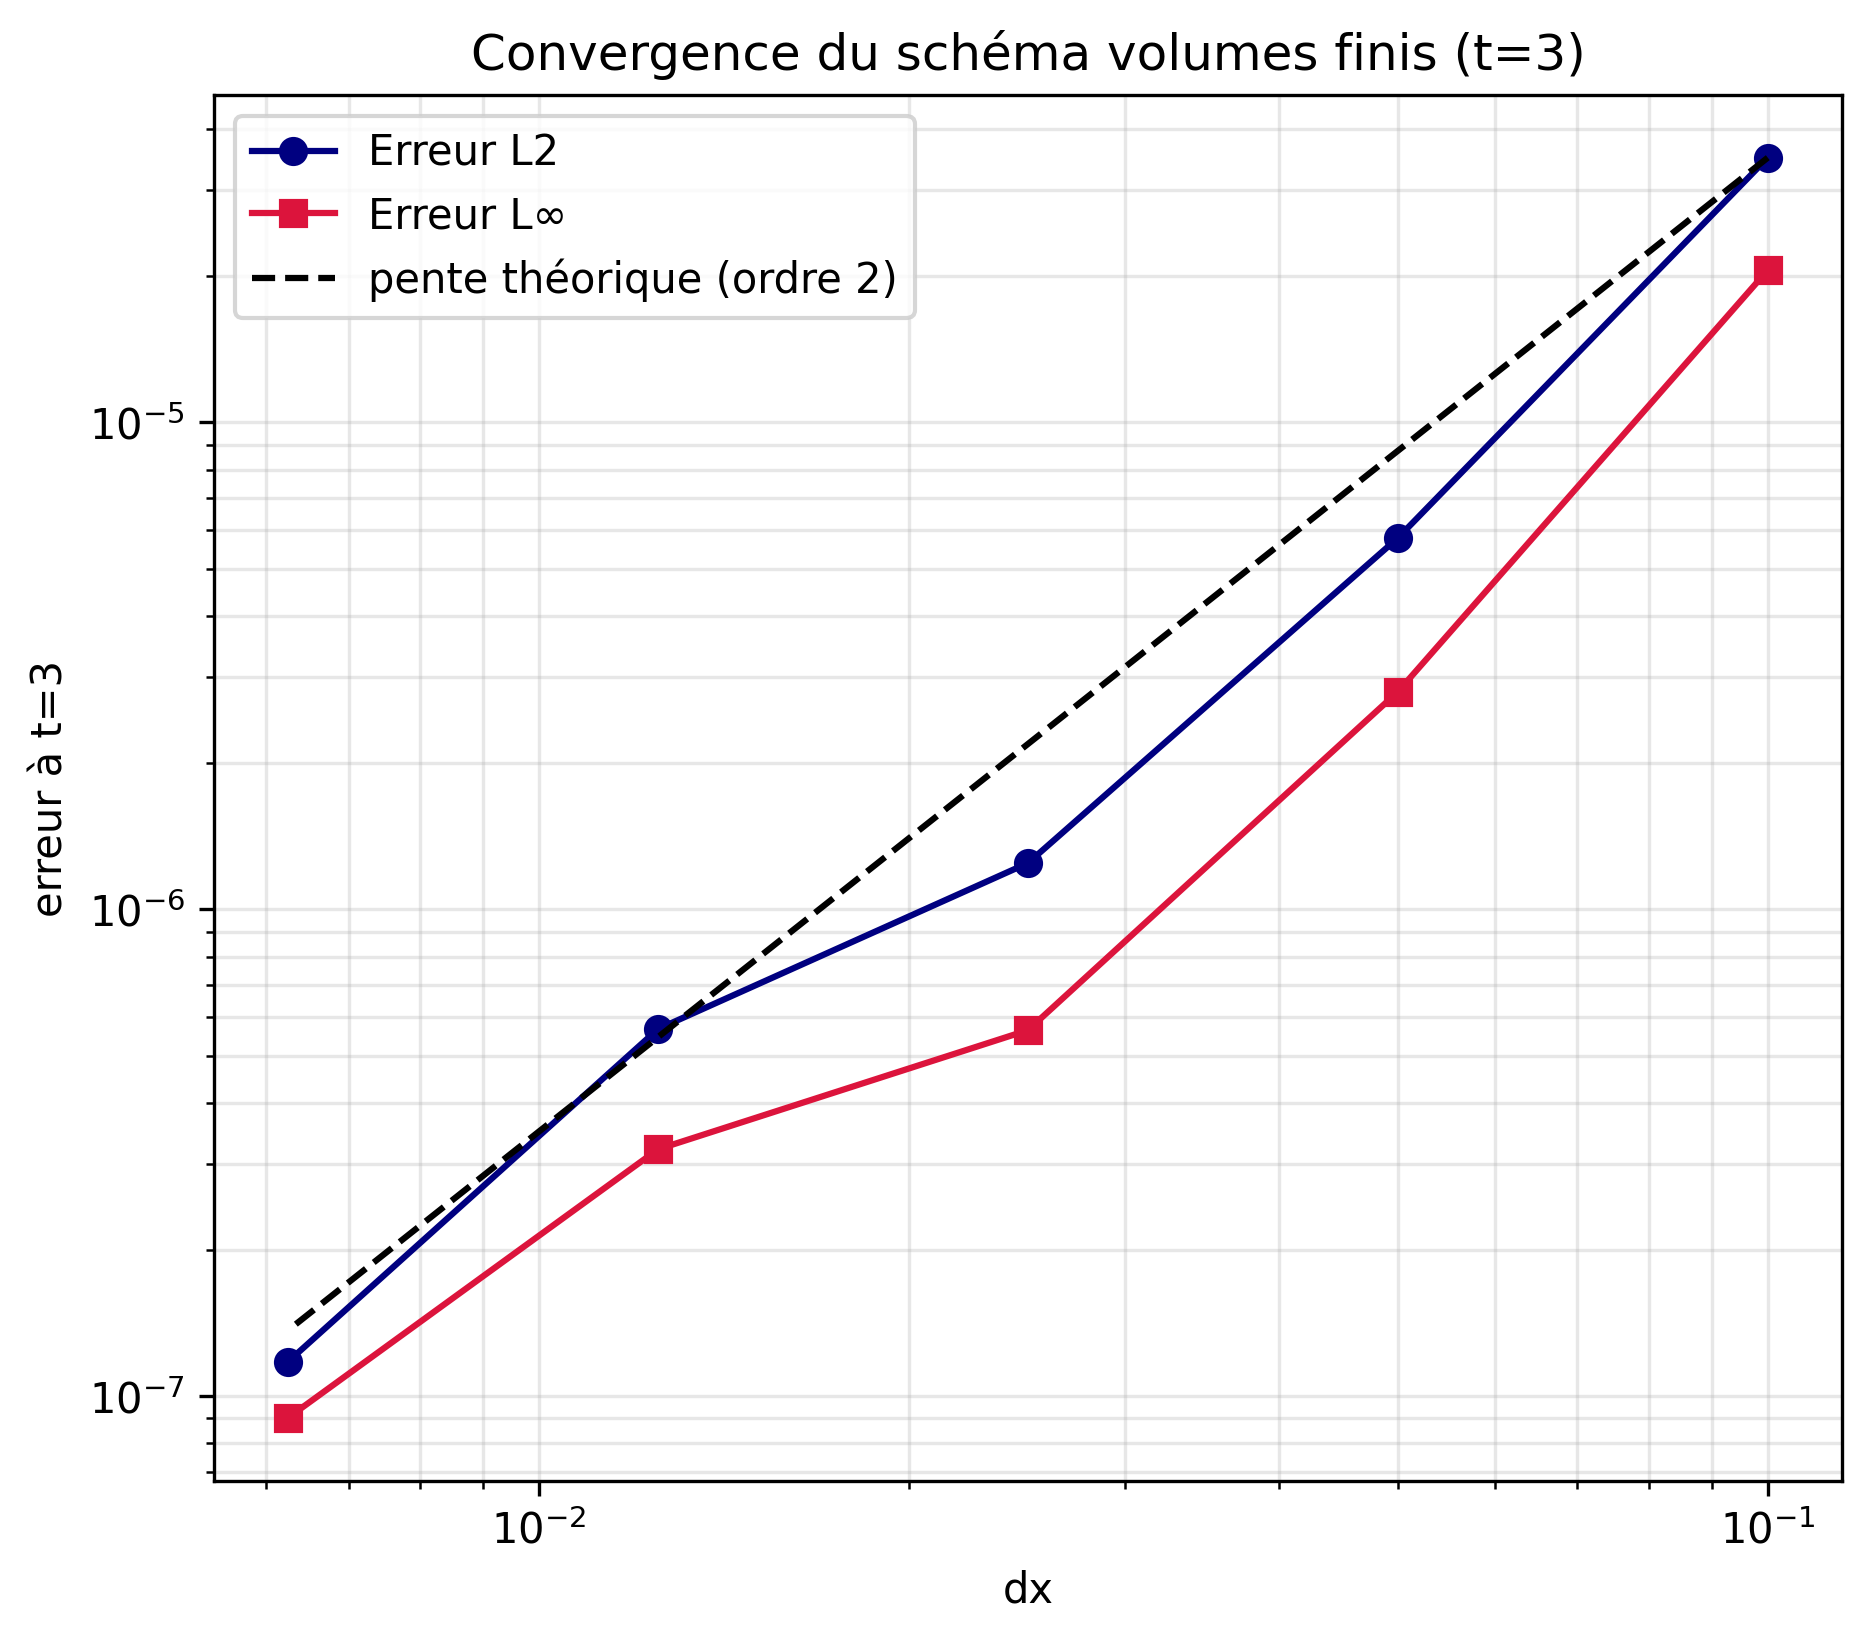

The table this chart was drawn from, first rows:
Nx, dx, L1, L2, Linf
200, 0.1, 0.0001086, 3.4978610939642276e-05, 2.055416412155564e-05
400, 0.05, 1.9968436247427467e-05, 5.79028852010839e-06, 2.798558324343392e-06
800, 0.025, 4.3991602253614105e-06, 1.2447229901560005e-06, 5.647101814568178e-07
1600, 0.0125, 1.9002572624880252e-06, 5.678201580856754e-07, 3.2155672016753734e-07
3200, 0.00625, 4.1432695632377956e-07, 1.1783130644506771e-07, 9.035469283895012e-08
